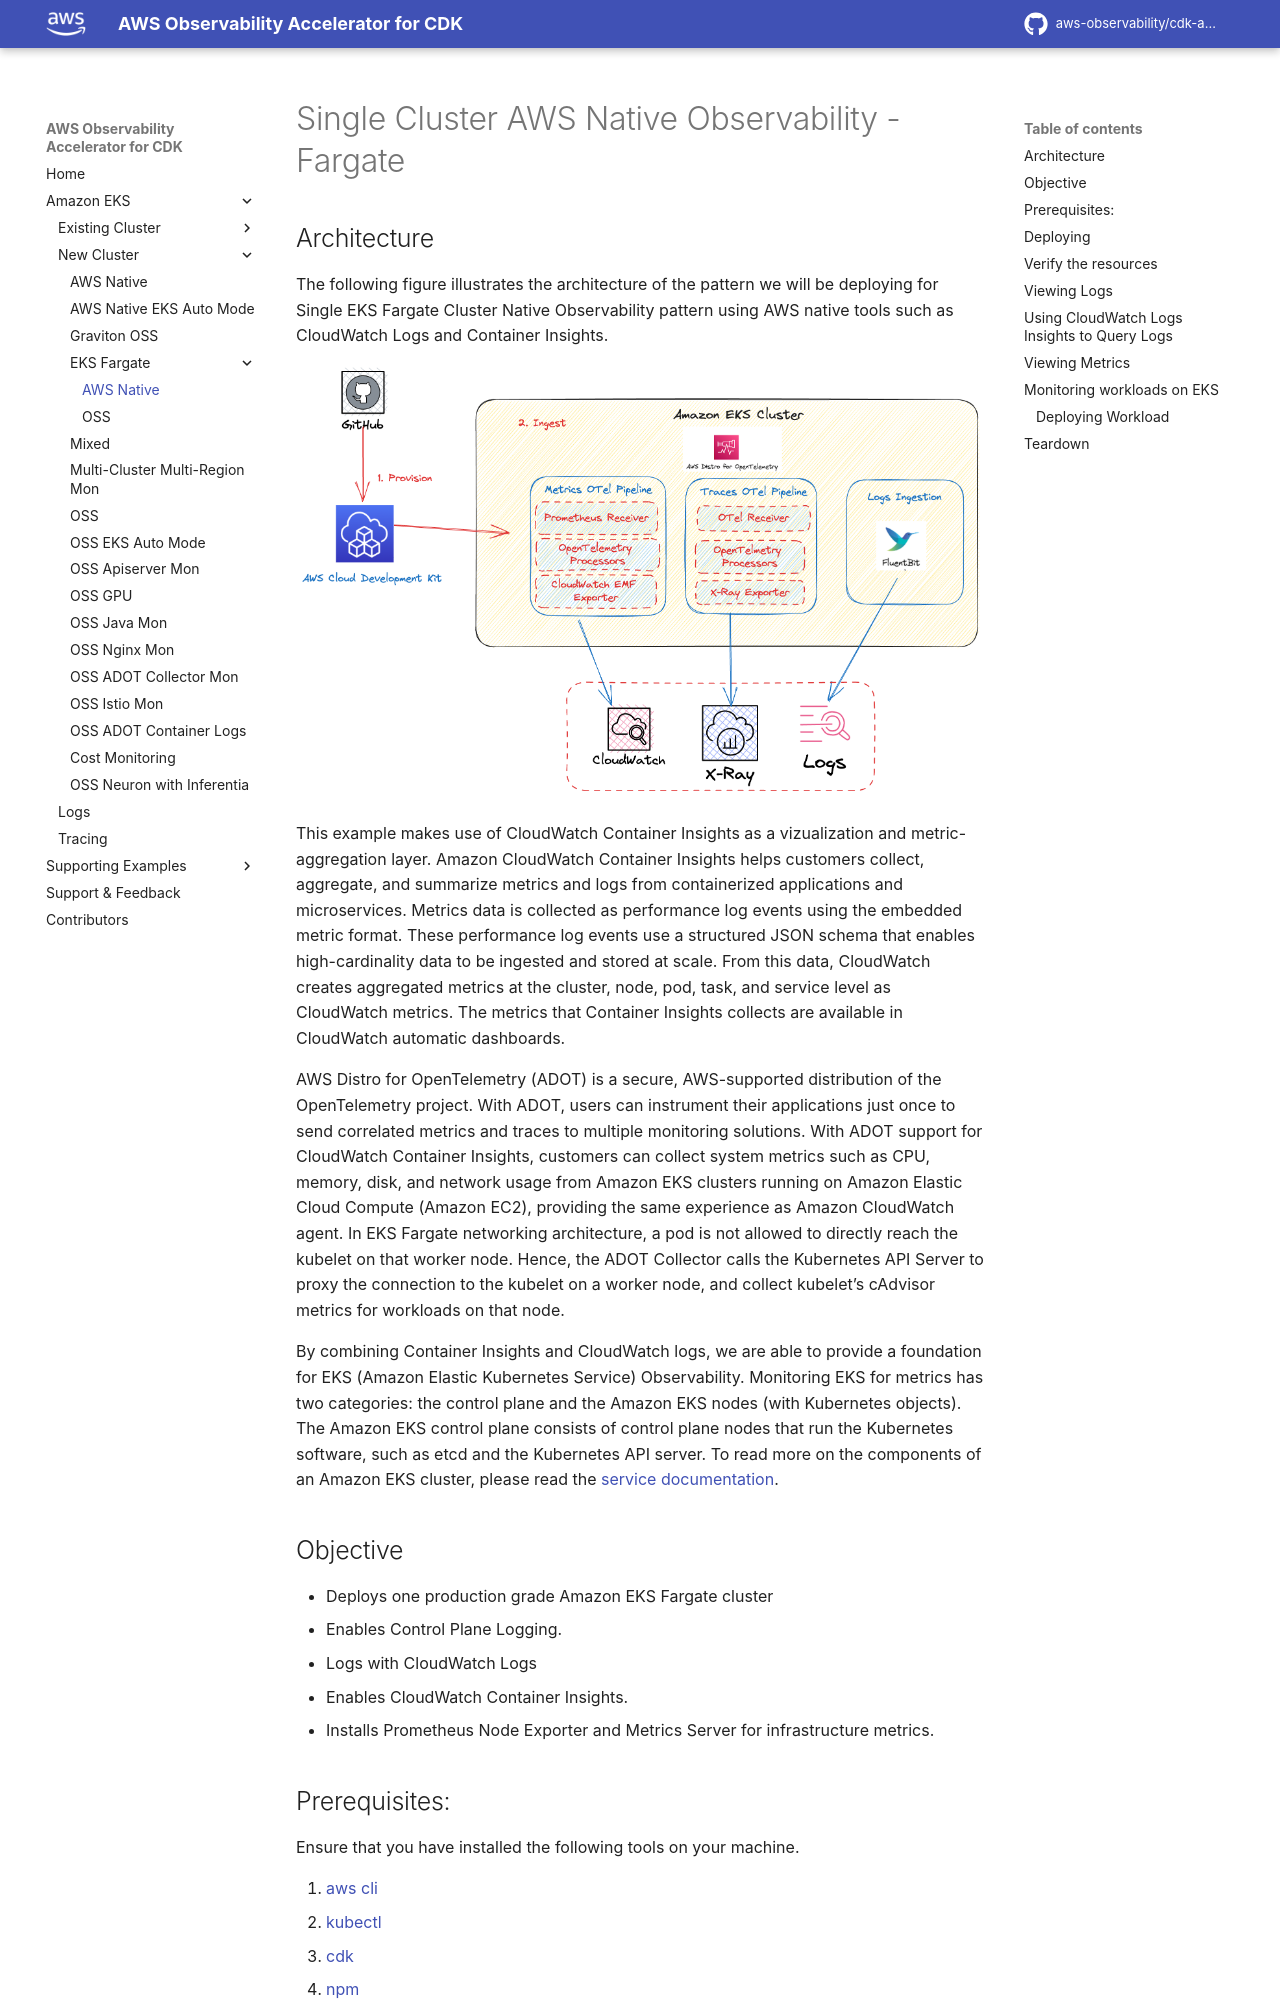

repository: aws-observability/cdk-aws-observability-accelerator · page: patterns/single-new-eks-observability-accelerators/single-new-eks-awsnative-fargate-observability/index.html · generator: mkdocs

# Single Cluster AWS Native Observability - Fargate

## Architecture

The following figure illustrates the architecture of the pattern we will be deploying for Single EKS Fargate Cluster Native Observability pattern using AWS native tools such as CloudWatch Logs and Container Insights.

![Architecture](../images/fargate-container-insights.png)

This example makes use of CloudWatch Container Insights as a vizualization and metric-aggregation layer.
Amazon CloudWatch Container Insights helps customers collect, aggregate, and summarize metrics and logs from containerized applications and microservices. Metrics data is collected as performance log events using the embedded metric format. These performance log events use a structured JSON schema that enables high-cardinality data to be ingested and stored at scale. From this data, CloudWatch creates aggregated metrics at the cluster, node, pod, task, and service level as CloudWatch metrics. The metrics that Container Insights collects are available in CloudWatch automatic dashboards.

 AWS Distro for OpenTelemetry (ADOT) is a secure, AWS-supported distribution of the OpenTelemetry project. With ADOT, users can instrument their applications just once to send correlated metrics and traces to multiple monitoring solutions. With ADOT support for CloudWatch Container Insights, customers can collect system metrics such as CPU, memory, disk, and network usage from Amazon EKS clusters running on Amazon Elastic Cloud Compute (Amazon EC2), providing the same experience as Amazon CloudWatch agent. In EKS Fargate networking architecture, a pod is not allowed to directly reach the kubelet on that worker node. Hence, the ADOT Collector calls the Kubernetes API Server to proxy the connection to the kubelet on a worker node, and collect kubelet’s cAdvisor metrics for workloads on that node. 

By combining Container Insights and CloudWatch logs, we are able to provide a foundation for EKS (Amazon Elastic Kubernetes Service) Observability. Monitoring EKS for metrics has two categories:
the control plane and the Amazon EKS nodes (with Kubernetes objects).
The Amazon EKS control plane consists of control plane nodes that run the Kubernetes software,
such as etcd and the Kubernetes API server. To read more on the components of an Amazon EKS cluster,
please read the [service documentation](https://docs.aws.amazon.com/eks/latest/userguide/clusters.html).


## Objective

- Deploys one production grade Amazon EKS Fargate cluster
- Enables Control Plane Logging. 
- Logs with CloudWatch Logs
- Enables CloudWatch Container Insights.
- Installs Prometheus Node Exporter and Metrics Server for infrastructure metrics.

## Prerequisites:

Ensure that you have installed the following tools on your machine.

1. [aws cli](https://docs.aws.amazon.com/cli/latest/userguide/install-cliv2.html)
2. [kubectl](https://Kubernetes.io/docs/tasks/tools/)
3. [cdk](https://docs.aws.amazon.com/cdk/v2/guide/getting_started.html#getting_started_install)
4. [npm](https://docs.npmjs.com/cli/v8/commands/npm-install)
